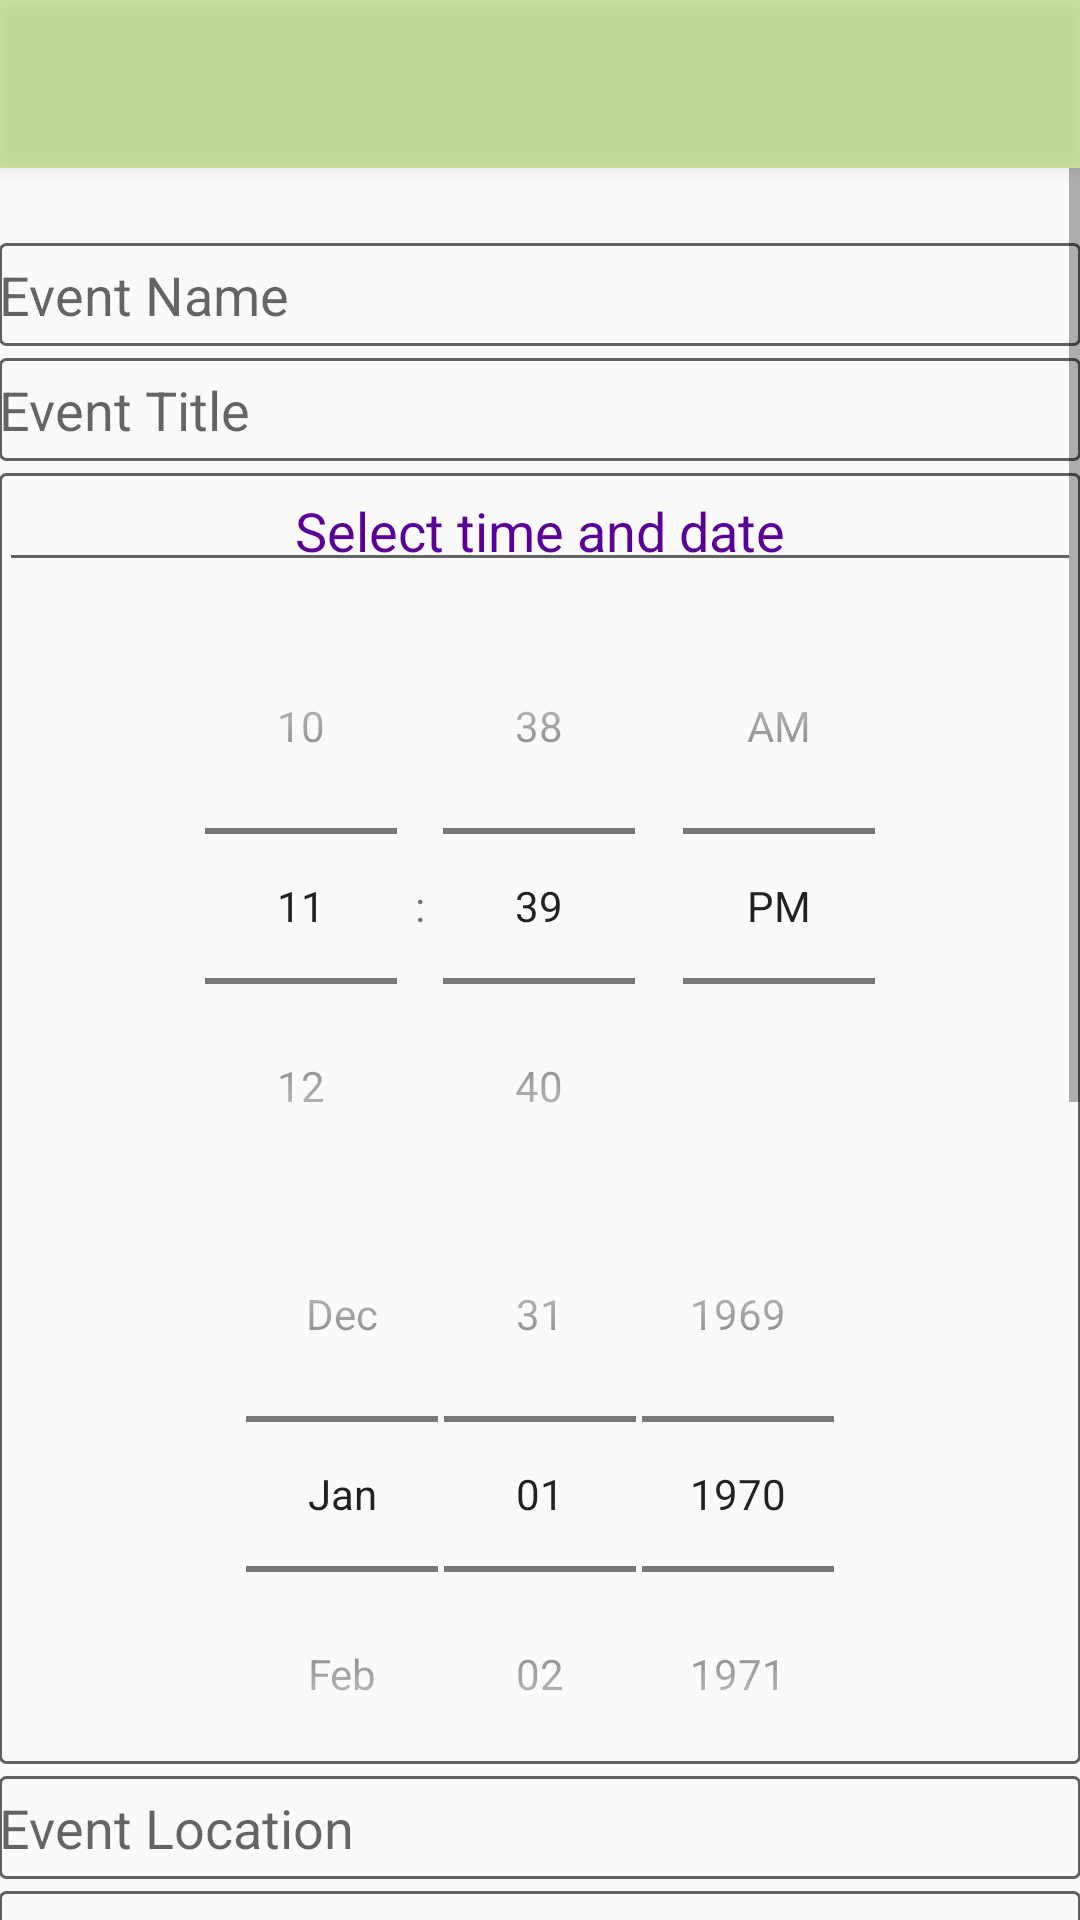

The Android layout XML behind this screen, and the referenced resources:
<!-- AndroidManifest.xml: application theme AppTheme -->
<!-- res/layout/activity_create_event.xml -->
<?xml version="1.0" encoding="utf-8"?>
<RelativeLayout
    xmlns:android="http://schemas.android.com/apk/res/android"
    xmlns:tools="http://schemas.android.com/tools"
    xmlns:app="http://schemas.android.com/apk/res-auto"
    android:id="@+id/activity_join_in"
    android:layout_width="match_parent"
    android:layout_height="match_parent"
    android:paddingBottom="@dimen/activity_vertical_margin"
    android:paddingLeft="@dimen/activity_horizontal_margin"
    android:paddingRight="@dimen/activity_horizontal_margin"
    android:paddingTop="@dimen/activity_vertical_margin"
    tools:context="com.example.htrip3.JoinInActivity">

    <LinearLayout
        android:orientation="vertical"
        android:layout_width="match_parent"
        android:layout_height="wrap_content">

        <android.support.v7.widget.Toolbar
            android:id="@+id/create_event_toolbar"
            android:layout_width="match_parent"
            android:layout_height="?attr/actionBarSize"
            android:background="@color/clicable"
            android:elevation="4dp"
            android:theme="@style/ThemeOverlay.AppCompat.ActionBar"
            app:popupTheme="@style/ThemeOverlay.AppCompat.Light" />

        <ScrollView
            android:layout_width="match_parent"
            android:layout_height="wrap_content">
            <LinearLayout
                android:orientation="vertical"
                android:layout_width="match_parent"
                android:layout_height="wrap_content">

                <EditText
                    android:layout_width="match_parent"
                    android:layout_height="wrap_content"
                    android:id="@+id/etEvName"
                    android:background="@drawable/border"
                    android:layout_marginTop="25sp"
                    android:textSize="18sp"
                    android:paddingTop="5sp"
                    android:paddingBottom="5sp"
                    android:layout_marginBottom="2sp"
                    android:hint="Event Name"
                    android:textColorLink="@color/accent_material_light_1" />

                <EditText
                    android:layout_width="match_parent"
                    android:layout_height="wrap_content"
                    android:id="@+id/etEvTitle"
                    android:textSize="18sp"
                    android:background="@drawable/border"
                    android:paddingBottom="5sp"
                    android:paddingTop="5sp"
                    android:layout_marginBottom="2sp"
                    android:layout_marginTop="2sp"
                    android:hint="Event Title" />

                <LinearLayout
                    android:orientation="vertical"
                    android:layout_width="match_parent"
                    android:layout_height="wrap_content"
                    android:background="@drawable/border"
                    android:layout_marginTop="2sp"
                    android:layout_marginBottom="2sp">

                    <EditText
                        android:layout_width="match_parent"
                        android:layout_height="wrap_content"
                        android:inputType="none|textPersonName"
                        android:text="Select time and date"
                        android:paddingBottom="5sp"
                        android:paddingTop="5sp"
                        android:layout_marginBottom="2sp"
                        android:layout_marginTop="2sp"
                        android:layout_gravity="center"
                        android:textColor="?attr/colorAccent"
                        android:gravity="center" />

                    <TimePicker
                        android:layout_width="match_parent"
                        android:layout_height="wrap_content"
                        android:id="@+id/timePicker"
                        android:numbersSelectorColor="?attr/colorAccent"
                        android:headerBackground="@color/colorPrimaryDark"
                        android:layout_gravity="center"
                        android:timePickerMode="spinner" />

                    <DatePicker
                        android:layout_width="match_parent"
                        android:layout_height="wrap_content"
                        android:id="@+id/datePicker2"
                        android:headerBackground="@color/colorPrimaryDark"
                        android:layout_gravity="center"
                        style="@android:style/Widget.DatePicker" />

                </LinearLayout>


                <EditText
                    android:layout_width="match_parent"
                    android:layout_height="wrap_content"
                    android:id="@+id/etLocation"
                    android:textSize="18sp"
                    android:background="@drawable/border"
                    android:layout_marginBottom="2sp"
                    android:layout_marginTop="2sp"
                    android:paddingBottom="5sp"
                    android:paddingTop="5sp"
                    android:hint="Event Location" />

                <EditText
                    android:layout_width="match_parent"
                    android:id="@+id/etInstructions"
                    android:textSize="18sp"
                    android:layout_marginTop="2sp"
                    android:layout_marginBottom="2sp"
                    android:paddingBottom="5sp"
                    android:paddingTop="5sp"
                    android:layout_height="132sp"
                    android:background="@drawable/border"
                    android:hint="Instructions:"
                    android:gravity="top|left|right|center_vertical" />

                <LinearLayout
                    android:orientation="horizontal"
                    android:layout_width="match_parent"
                    android:layout_height="wrap_content"
                    android:background="@drawable/border"
                    android:baselineAligned="false"
                    android:layout_marginBottom="2sp"
                    android:layout_marginTop="2sp">

                    <LinearLayout
                        android:orientation="vertical"
                        android:layout_width="match_parent"
                        android:layout_height="wrap_content"
                        android:layout_weight="1">

                        <TextView
                            android:text="Min People"
                            android:layout_width="wrap_content"
                            android:layout_height="wrap_content"
                            android:id="@+id/textView4"
                            android:layout_gravity="center"
                            android:textSize="18sp"
                            android:paddingBottom="5sp"
                            android:paddingTop="5sp"
                            android:textColor="?attr/colorAccent" />

                        <NumberPicker
                            android:layout_height="wrap_content"
                            android:id="@+id/nPick"
                            android:layout_width="wrap_content"
                            android:solidColor="@android:color/transparent"
                            android:layout_gravity="center"
                            android:paddingBottom="5sp" />

                    </LinearLayout>

                    <LinearLayout
                        android:orientation="vertical"
                        android:layout_width="match_parent"
                        android:layout_height="wrap_content"
                        android:layout_weight="1">

                        <TextView
                            android:text="Max People"
                            android:layout_width="wrap_content"
                            android:layout_height="wrap_content"
                            android:id="@+id/textView5"
                            android:textSize="18sp"
                            android:layout_gravity="center"
                            android:paddingTop="5sp"
                            android:paddingBottom="5sp"
                            android:textColor="?attr/colorAccent" />

                        <NumberPicker
                            android:layout_width="wrap_content"
                            android:layout_height="wrap_content"
                            android:id="@+id/nPick2"
                            android:solidColor="@android:color/transparent"
                            android:layout_gravity="center"
                            android:paddingBottom="5sp" />

                    </LinearLayout>

                </LinearLayout>

                <Switch
                    android:layout_width="match_parent"
                    android:layout_height="wrap_content"
                    android:id="@+id/switch1"
                    android:background="@drawable/border_blue"
                    android:textColorLink="@color/action_bar"
                    android:text="Create Event"
                    android:textSize="18sp"
                    android:textColor="@color/border_color"
                    android:paddingBottom="10sp"
                    android:paddingTop="10sp"
                    android:layout_marginBottom="25sp"
                    android:layout_marginTop="100sp" />

            </LinearLayout>
        </ScrollView>

    </LinearLayout>

</RelativeLayout>
<!-- resources referenced by this layout -->
<resources>
  <color name="accent_material_light_1">#710096</color>
  <color name="action_bar">#3426ace2</color>
  <color name="border_color">#9e020202</color>
  <color name="clicable">#a2b2d66f</color>
  <color name="colorPrimaryDark">#bfc1c9</color>
  <!-- drawable border (drawable) -->
  <?xml version="1.0" encoding="utf-8"?>
  <shape xmlns:android="http://schemas.android.com/apk/res/android"
      android:shape="rectangle" >
  
      
      <solid
          android:color="@color/background_x" >
      </solid>
  
      
      <stroke
          android:width="1dp"
          android:color="@color/border_color" >
      </stroke>
  
      
      <corners
          android:radius="2dp"   >
      </corners>
  
  </shape>
  <!-- drawable border_blue (drawable) -->
  <?xml version="1.0" encoding="utf-8"?>
  <shape xmlns:android="http://schemas.android.com/apk/res/android"
      android:shape="rectangle" >
  
      
      <solid
          android:color="@color/action_bar" >
      </solid>
  
      
      <stroke
          android:width="1dp"
          android:color="@color/border_color" >
      </stroke>
  
      
      <corners
          android:radius="2dp"   >
      </corners>
  
  </shape>
  <style name="AppTheme" parent="Theme.AppCompat.Light.NoActionBar">
          
          
          <item name="icon">@drawable/logo</item>
  
      </style>
  <color name="background_x">#fafafa</color>
  <!-- drawable logo: png bitmap (drawable, 44437 bytes) -->
</resources>
